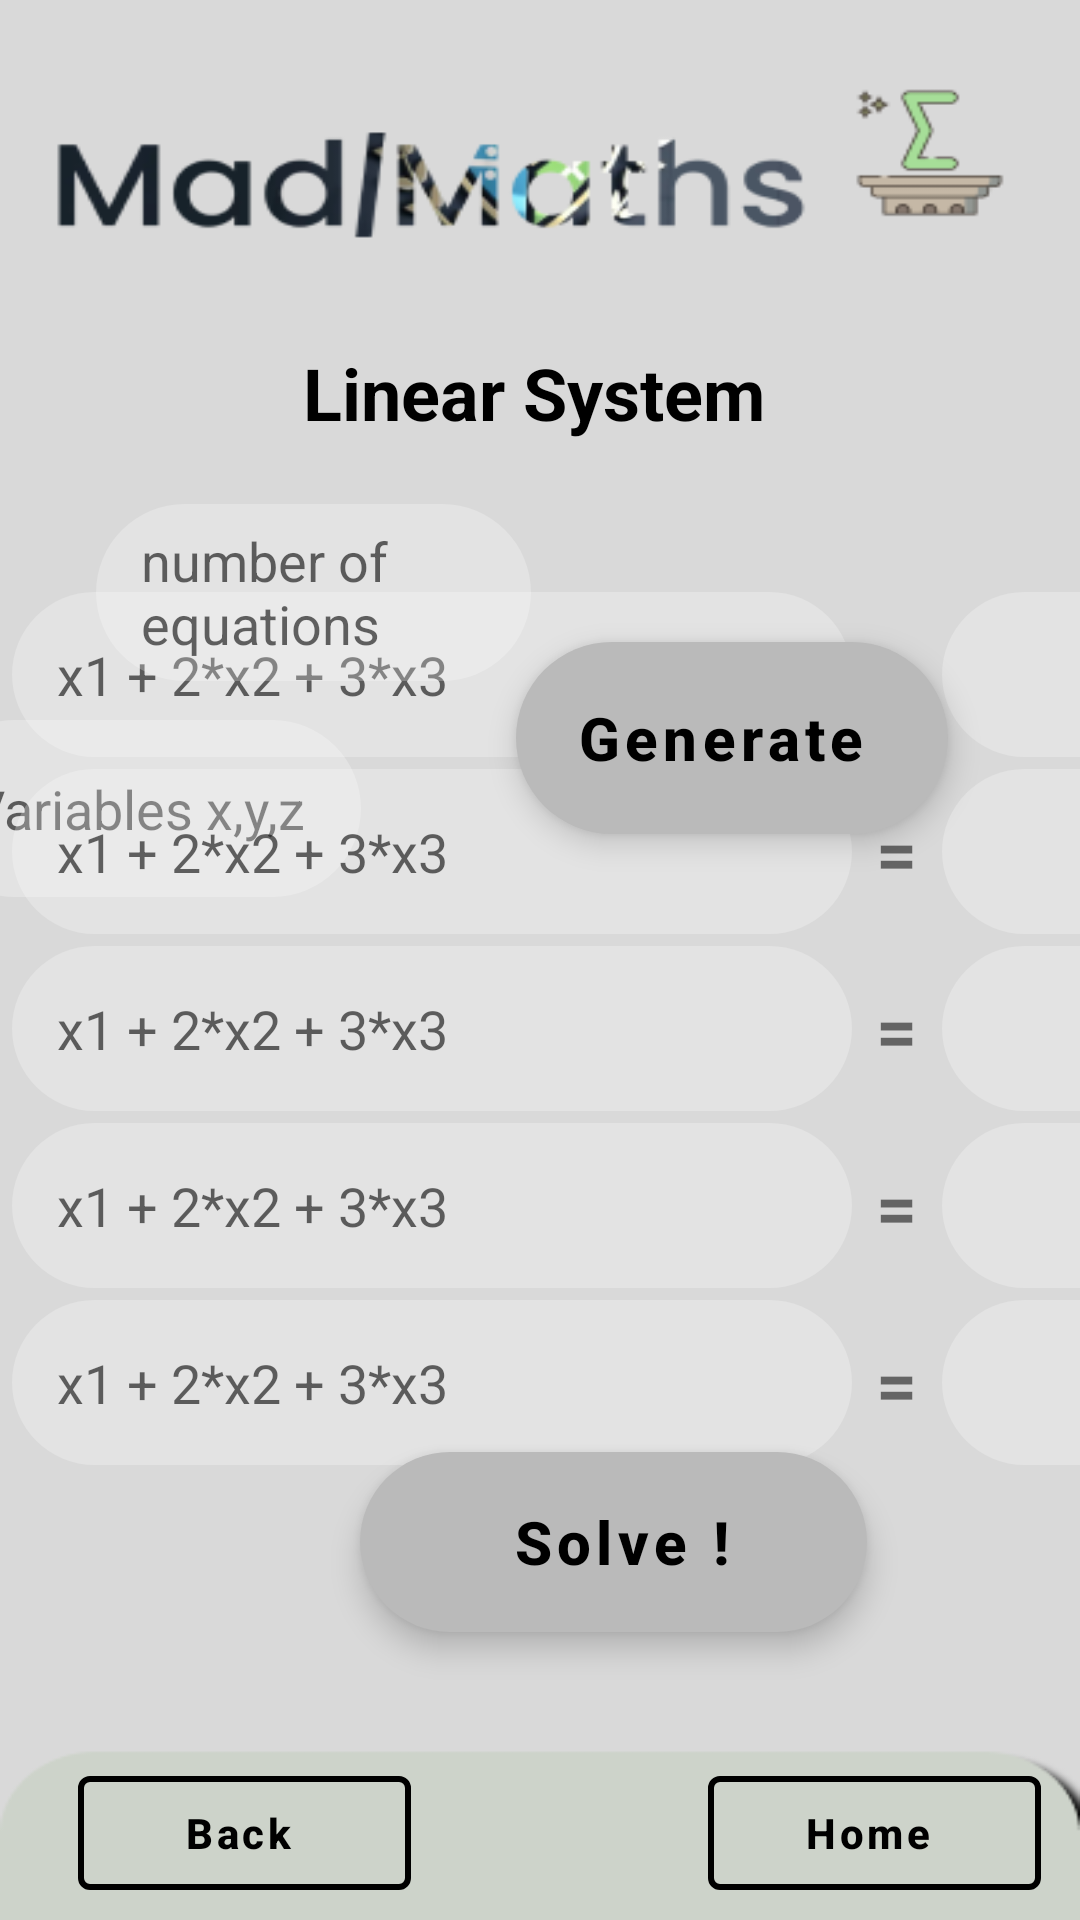

The Android layout XML behind this screen, and the referenced resources:
<!-- AndroidManifest.xml: application theme Theme.Hopefully -->
<!-- res/layout/activity_linear_system.xml -->
<?xml version="1.0" encoding="utf-8"?>
<androidx.constraintlayout.widget.ConstraintLayout xmlns:android="http://schemas.android.com/apk/res/android"
    xmlns:app="http://schemas.android.com/apk/res-auto"
    xmlns:tools="http://schemas.android.com/tools"
    android:layout_width="match_parent"
    android:layout_height="match_parent"
    android:orientation="vertical"
    android:background="@drawable/back1"
    tools:context="interfaces.linear_system">

    <com.google.android.material.button.MaterialButton
        android:id="@+id/gensys"
        style="@style/Widget.MaterialComponents.ExtendedFloatingActionButton.Icon"
        android:layout_width="144dp"
        android:layout_height="64dp"
        android:layout_marginTop="44dp"
        android:layout_marginEnd="44dp"
        android:background="@drawable/custom_button"
        android:gravity="center"
        android:text="Generate"
        android:textAllCaps="false"
        android:textColor="@color/black"


        android:textSize="20sp"
        android:textStyle="bold"
        app:backgroundTint="#bababa"
        app:layout_constraintEnd_toEndOf="parent"
        app:layout_constraintTop_toBottomOf="@+id/titlesys"></com.google.android.material.button.MaterialButton>

    <MultiAutoCompleteTextView
        android:id="@+id/colsys"
        android:layout_width="145dp"
        android:layout_height="59dp"
        android:layout_marginTop="240dp"
        android:layout_marginEnd="240dp"
        android:background="@drawable/custom_edittext"
        android:hint="Variables x,y,z"
        android:paddingLeft="15dp"
        app:layout_constraintEnd_toEndOf="parent"
        app:layout_constraintTop_toTopOf="parent" />

    <com.google.android.material.button.MaterialButton
        android:id="@+id/subsys"
        style="@style/Widget.MaterialComponents.ExtendedFloatingActionButton.Icon"
        android:layout_width="169dp"
        android:layout_height="60dp"
        android:layout_marginStart="120dp"
        android:layout_marginBottom="96dp"
        android:background="@drawable/custom_button"
        android:gravity="center"
        android:text="   Solve ! "
        android:textAllCaps="false"
        android:textColor="@color/black"
        android:textSize="20sp"
        android:textStyle="bold"
        app:backgroundTint="#bababa"
        app:layout_constraintBottom_toBottomOf="parent"
        app:layout_constraintStart_toStartOf="parent"


        ></com.google.android.material.button.MaterialButton>

    <TextView
        android:id="@+id/titlesys"
        android:layout_width="342dp"
        android:layout_height="78dp"
        android:layout_marginStart="20dp"
        android:layout_marginTop="92dp"
        android:layout_marginEnd="20dp"
        android:gravity="center"
        android:text="Linear System "
        android:textColor="@color/black"

        android:textSize="24sp"
        android:textStyle="bold"
        app:layout_constraintEnd_toEndOf="parent"
        app:layout_constraintHorizontal_bias="0.463"
        app:layout_constraintStart_toStartOf="parent"
        app:layout_constraintTop_toTopOf="parent" />

    <com.google.android.material.button.MaterialButton
        android:id="@+id/homesys"

        style="@style/Widget.MaterialComponents.Button.OutlinedButton.Icon"
        android:layout_width="111dp"
        android:layout_height="50dp"
        android:layout_marginBottom="4dp"
        android:text="Home"
        android:textAllCaps="false"
        android:textColor="@color/black"
        android:textStyle="bold"
        app:icon="@drawable/ic_baseline_home_24"
        app:iconTint="@color/black"
        app:layout_constraintBottom_toBottomOf="parent"
        app:layout_constraintEnd_toEndOf="parent"
        app:layout_constraintHorizontal_bias="0.948"
        app:layout_constraintStart_toStartOf="parent"
        app:strokeColor="@color/black"
        app:strokeWidth="2sp"></com.google.android.material.button.MaterialButton>

    <com.google.android.material.button.MaterialButton
        android:id="@+id/backsys"
        style="@style/Widget.MaterialComponents.Button.OutlinedButton.Icon"
        android:layout_width="111dp"
        android:layout_height="50dp"
        android:layout_marginStart="16dp"
        android:layout_marginBottom="4dp"
        android:text="Back"
        android:textAllCaps="false"
        android:textColor="@color/black"
        android:textStyle="bold"
        app:icon="@drawable/ic_baseline_arrow_back_24"
        app:iconTint="@color/black"
        app:layout_constraintBottom_toBottomOf="parent"
        app:layout_constraintEnd_toStartOf="@+id/homesys"
        app:layout_constraintHorizontal_bias="0.091"
        app:layout_constraintStart_toStartOf="parent"
        app:strokeColor="@color/black"
        app:strokeWidth="2sp"></com.google.android.material.button.MaterialButton>


    <TableLayout
        android:id="@+id/matsys"
        android:layout_width="404dp"
        android:layout_height="350dp"
        android:layout_marginStart="4dp"
        android:layout_marginTop="20dp"
        android:layout_marginEnd="3dp"
        android:layout_marginBottom="10dp"
        android:gravity="center"
        app:layout_constraintBottom_toTopOf="@id/subsys"
        app:layout_constraintEnd_toEndOf="parent"
        app:layout_constraintHorizontal_bias="0.0"
        app:layout_constraintStart_toStartOf="parent"
        app:layout_constraintTop_toBottomOf="@id/colsys"
        app:layout_constraintVertical_bias="0.765">

        <TableRow
            android:layout_width="match_parent"
            android:layout_height="55dp">

            <EditText
                android:layout_width="280dp"
                android:layout_height="55dp"
                android:layout_marginBottom="4dp"
                android:background="@drawable/custom_edittext"
                android:hint="x1 + 2*x2 + 3*x3"
                android:paddingLeft="15dp" />

            <TextView
                android:layout_width="30dp"
                android:layout_height="55dp"
                android:layout_gravity="center_horizontal"
                android:gravity="center"
                android:text="="
                android:textSize="24dp"
                android:textStyle="bold" />

            <EditText
                android:layout_width="80dp"
                android:layout_height="55dp"
                android:layout_marginBottom="4dp"
                android:background="@drawable/custom_edittext"
                android:gravity="center"
                android:paddingLeft="5dp" />

        </TableRow>

        <TableRow
            android:layout_width="match_parent"
            android:layout_height="55dp">

            <EditText
                android:layout_width="280dp"
                android:layout_height="55dp"
                android:layout_marginBottom="4dp"
                android:background="@drawable/custom_edittext"
                android:hint="x1 + 2*x2 + 3*x3"
                android:paddingLeft="15dp" />

            <TextView
                android:layout_width="30dp"
                android:layout_height="55dp"
                android:layout_gravity="center_horizontal"
                android:gravity="center"
                android:text="="
                android:textSize="24dp"
                android:textStyle="bold" />

            <EditText
                android:layout_width="80dp"
                android:layout_height="55dp"
                android:layout_marginBottom="4dp"
                android:background="@drawable/custom_edittext"
                android:gravity="center"
                android:paddingLeft="5dp" />

        </TableRow>

        <TableRow
            android:layout_width="match_parent"
            android:layout_height="55dp">

            <EditText
                android:layout_width="280dp"
                android:layout_height="55dp"
                android:layout_marginBottom="4dp"
                android:background="@drawable/custom_edittext"
                android:hint="x1 + 2*x2 + 3*x3"
                android:paddingLeft="15dp" />

            <TextView
                android:layout_width="30dp"
                android:layout_height="55dp"
                android:layout_gravity="center_horizontal"
                android:gravity="center"
                android:text="="
                android:textSize="24dp"
                android:textStyle="bold" />

            <EditText
                android:layout_width="80dp"
                android:layout_height="55dp"
                android:layout_marginBottom="4dp"
                android:background="@drawable/custom_edittext"
                android:gravity="center"
                android:paddingLeft="5dp" />

        </TableRow>

        <TableRow
            android:layout_width="match_parent"
            android:layout_height="55dp">

            <EditText
                android:layout_width="280dp"
                android:layout_height="55dp"
                android:layout_marginBottom="4dp"
                android:background="@drawable/custom_edittext"
                android:hint="x1 + 2*x2 + 3*x3"
                android:paddingLeft="15dp" />

            <TextView
                android:layout_width="30dp"
                android:layout_height="55dp"
                android:layout_gravity="center_horizontal"
                android:gravity="center"
                android:text="="
                android:textSize="24dp"
                android:textStyle="bold" />

            <EditText
                android:layout_width="80dp"
                android:layout_height="55dp"
                android:layout_marginBottom="4dp"
                android:background="@drawable/custom_edittext"
                android:gravity="center"
                android:paddingLeft="5dp" />

        </TableRow>
        <TableRow
            android:layout_width="match_parent"
            android:layout_height="55dp">
            <EditText
                android:layout_width="280dp"
                android:layout_height="55dp"
                android:hint="x1 + 2*x2 + 3*x3"
                android:background="@drawable/custom_edittext"
                android:paddingLeft="15dp"
                android:layout_marginBottom="4dp" />

            <TextView
                android:layout_width="30dp"
                android:layout_height="55dp"
                android:layout_gravity="center_horizontal"
                android:text="="
                android:textStyle="bold"
                android:gravity="center"
                android:textSize="24dp"/>
            <EditText
                android:layout_width="80dp"
                android:layout_height="55dp"
                android:background="@drawable/custom_edittext"
                android:gravity="center"
                android:paddingLeft="5dp"
                android:layout_marginBottom="4dp"
                />

        </TableRow>

    </TableLayout>

    <EditText
        android:id="@+id/rowsys"
        android:layout_width="145dp"
        android:layout_height="59dp"
        android:layout_marginStart="32dp"
        android:layout_marginTop="168dp"
        android:background="@drawable/custom_edittext"
        android:hint="number of equations"

        android:paddingLeft="15dp"
        app:layout_constraintStart_toStartOf="parent"
        app:layout_constraintTop_toTopOf="parent" />


</androidx.constraintlayout.widget.ConstraintLayout>
<!-- resources referenced by this layout -->
<resources>
  <color name="black">#FF000000</color>
  <!-- drawable back1: png bitmap (drawable, 18760 bytes) -->
  <!-- drawable custom_button (drawable) -->
  <?xml version="1.0" encoding="utf-8"?>
  <shape xmlns:android="http://schemas.android.com/apk/res/android">
  <gradient android:startColor="@color/grey" android:endColor="@color/white" android:angle="@integer/material_motion_duration_long_1"/>
      <corners android:topRightRadius="35sp" android:topLeftRadius="35sp" android:bottomRightRadius="35sp" android:bottomLeftRadius="35sp"/>
      <solid android:color="@color/grey"/>
  </shape>
  <!-- drawable custom_edittext (drawable) -->
  <?xml version="1.0" encoding="utf-8"?>
  <selector xmlns:android="http://schemas.android.com/apk/res/android">
      <item
          android:state_enabled="true"
          android:state_focused="true">
          <shape android:shape="rectangle">
              <solid android:color="#70ffffff"/>
              <corners
                  android:bottomLeftRadius="45dp" android:bottomRightRadius="45dp"
                  android:topLeftRadius="45dp"
                  android:topRightRadius="45dp"
                  />
              <stroke android:color="@color/black"
                  android:width="1dp"/>
          </shape>
      </item>
  
      <item
          android:state_enabled="true">
  
          <shape android:shape="rectangle">
              <solid android:color="#40ffffff"/>
              <corners
                  android:bottomLeftRadius="45dp" android:bottomRightRadius="45dp"
                  android:topLeftRadius="45dp"
                  android:topRightRadius="45dp"
                  />
  
          </shape>
      </item>
  
  
  </selector>
  <style name="Theme.Hopefully" parent="Theme.MaterialComponents.DayNight.NoActionBar">
          
          <item name="colorPrimary">@color/white</item>
          <item name="colorPrimaryVariant">@color/white</item>
          <item name="colorOnPrimary">@color/white</item>
          
          <item name="colorSecondary">@color/teal_200</item>
          <item name="colorSecondaryVariant">@color/teal_700</item>
          <item name="colorOnSecondary">@color/black</item>
          
          <item name="android:statusBarColor">#bababa</item>
          
      </style>
  <color name="grey">#5A5A5A</color>
  <color name="white">#FFFFFFFF</color>
  <color name="teal_200">#FF03DAC5</color>
  <color name="teal_700">#FF018786</color>
</resources>
